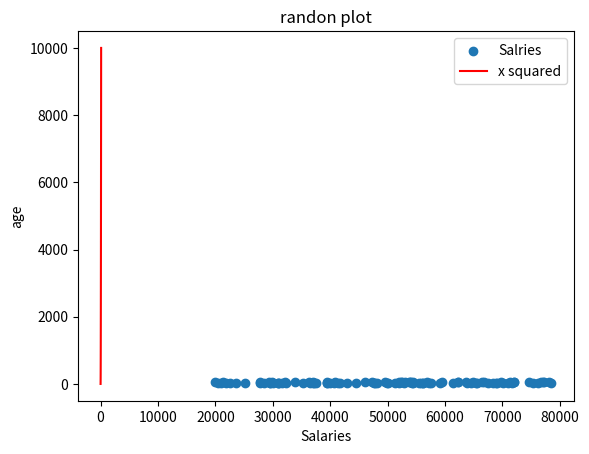

Source code (Python):
# 8.1.8_2plot.py
# generate 100 randon numbers between 20000 - 80000 using numpy
# generate 100 randon numbers between 21 - 65 as age using numpy
# This program is to plot the graph of y=x^2
# Create Scatter plot of the age and and salary
# create plot graph of y=x^2
# save plot in to the file
# [redacted]

# import numpy and matplot library
import numpy as np
import matplotlib.pyplot as plt


# assign minimum and maximum salary
minsalary = 20000
maxsalary = 80000
minage = 21
maxage = 65

# assign number of random salary needs to generate
numberofentries  = 100
#generate same random values
np.random.seed(1)

# Generate randon number using numpy
salaries = np.random.randint(minsalary,maxsalary,numberofentries)
age = np.random.randint(minage,maxage,numberofentries)

# genrate random number between 1 to 100
xpoint = np.array(range(1,101))
# Generate x^2 and assign it to Y point
ypoint = xpoint * xpoint

# Create the Scatter plot of the salary vs age
plt.scatter(salaries,age,label = "Salries")
# Add title and labels
plt.title("Salary vs age Distribution")

# Create y=x^2 Plot
plt.plot(xpoint,ypoint,label="x squared", color = 'r')

# Add a title to the plot
plt.title("randon plot")
plt.xlabel("Salaries")
plt.ylabel("age")
plt.legend()

# save Plot in to the file
plt.savefig('preeeier-plot.png')